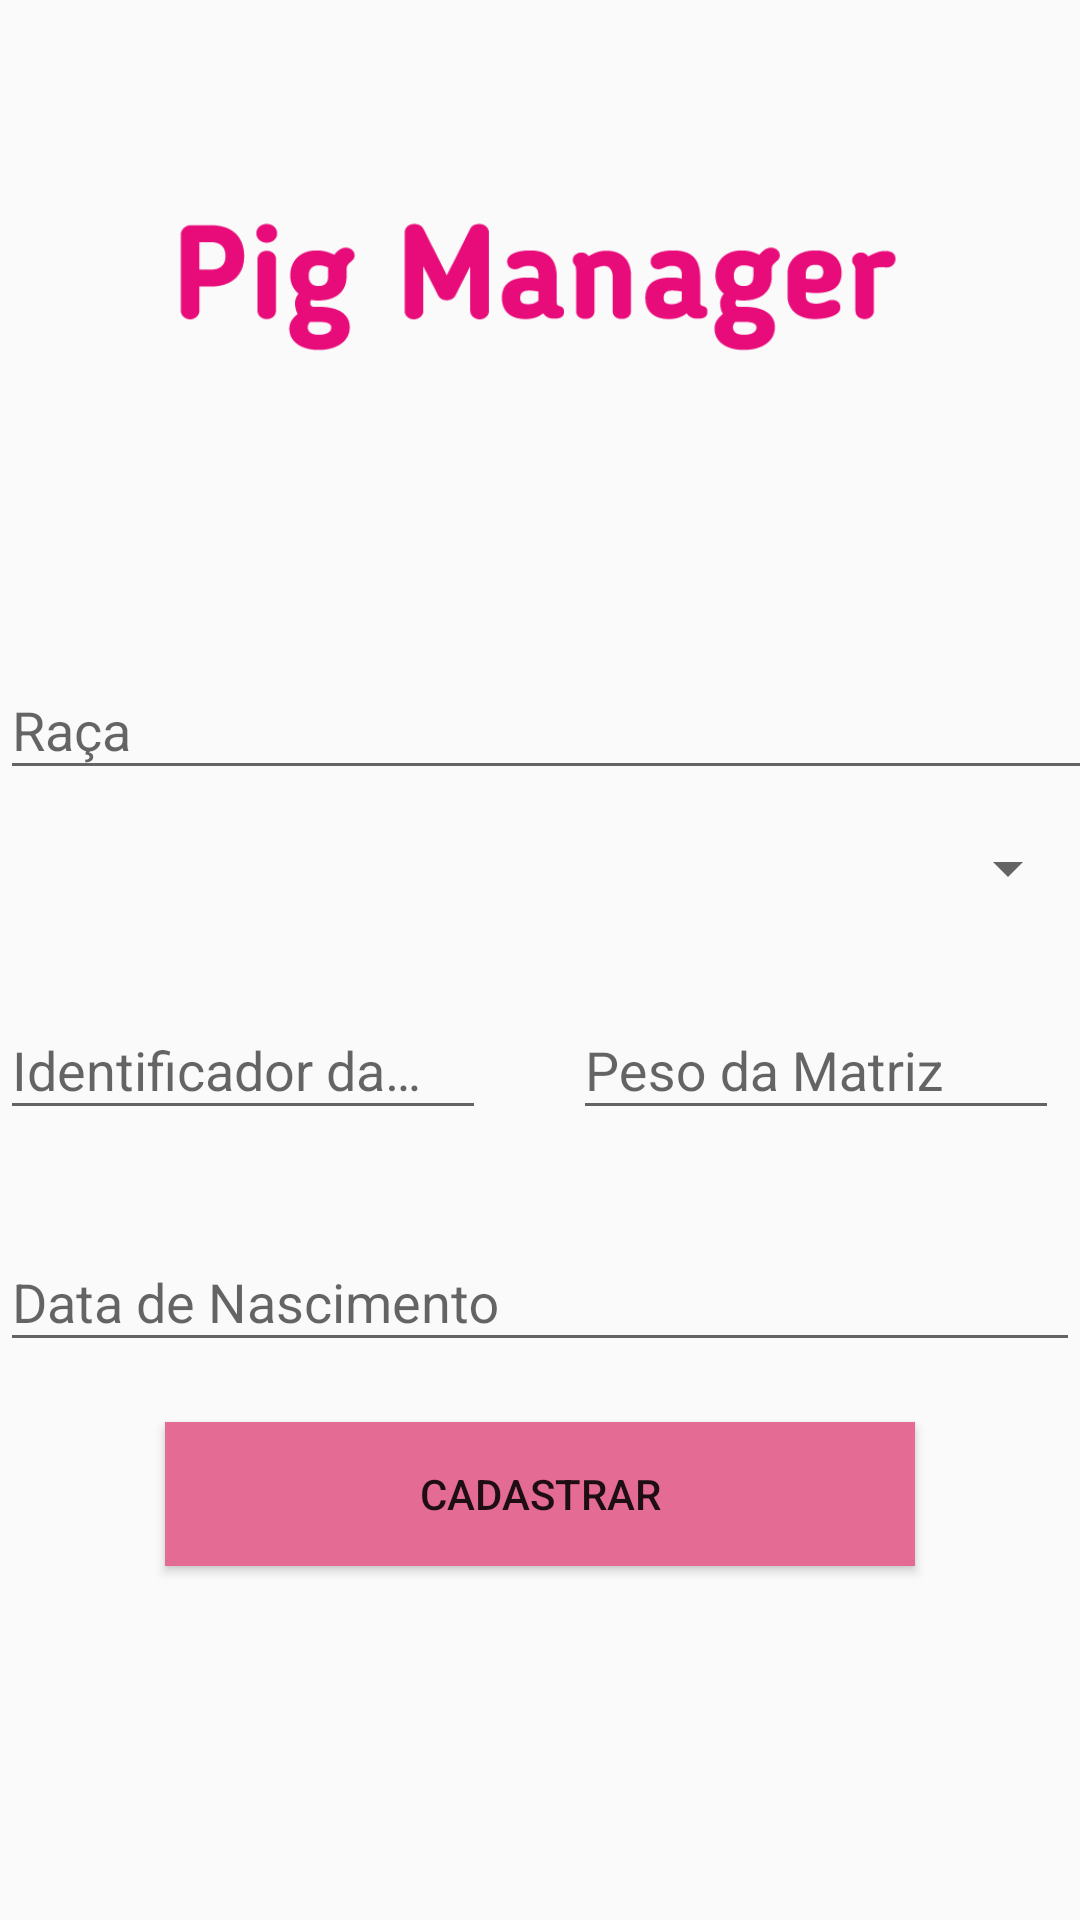

Reconstruct the res/layout file that produces this screen, plus the resources it refers to.
<!-- AndroidManifest.xml: application theme AppTheme -->
<!-- res/layout/fragment_cadastro_matriz.xml -->
<?xml version="1.0" encoding="utf-8"?>
<android.support.constraint.ConstraintLayout xmlns:android="http://schemas.android.com/apk/res/android"
    xmlns:app="http://schemas.android.com/apk/res-auto"
    xmlns:tools="http://schemas.android.com/tools"
    android:layout_width="match_parent"
    android:layout_height="match_parent"
    tools:context=".fragments.CadastroUsuarioFragment"
    tools:layout_editor_absoluteY="25dp">

    

    <android.support.design.widget.TextInputLayout
        android:id="@+id/textInputLayout"
        android:layout_width="0dp"
        android:layout_height="wrap_content"
        android:layout_marginBottom="14dp"
        app:layout_constraintBottom_toTopOf="@+id/spinner"
        app:layout_constraintEnd_toEndOf="parent"
        app:layout_constraintStart_toStartOf="parent"
        app:layout_constraintTop_toBottomOf="@+id/imageView">

        <android.support.design.widget.TextInputEditText
            android:id="@+id/textRaca"
            android:layout_width="364dp"
            android:layout_height="wrap_content"
            android:hint="Raça "
            android:inputType="textCapSentences" />
    </android.support.design.widget.TextInputLayout>

    <android.support.design.widget.TextInputLayout
        android:id="@+id/textInputLayout3"
        android:layout_width="0dp"
        android:layout_height="wrap_content"
        android:layout_marginEnd="29dp"
        android:layout_marginBottom="25dp"
        app:layout_constraintBottom_toTopOf="@+id/textInputLayout8"
        app:layout_constraintEnd_toStartOf="@+id/textInputLayout4"
        app:layout_constraintStart_toStartOf="parent"
        app:layout_constraintTop_toBottomOf="@+id/spinner">

        <android.support.design.widget.TextInputEditText
            android:id="@+id/textIdentificador"
            android:layout_width="match_parent"
            android:layout_height="wrap_content"
            android:hint="Identificador da Matriz"
            android:inputType="numberDecimal" />
    </android.support.design.widget.TextInputLayout>

    <android.support.design.widget.TextInputLayout
        android:id="@+id/textInputLayout4"
        android:layout_width="0dp"
        android:layout_height="wrap_content"
        android:layout_marginTop="23dp"
        android:layout_marginEnd="7dp"
        app:layout_constraintEnd_toEndOf="parent"
        app:layout_constraintStart_toEndOf="@+id/textInputLayout3"
        app:layout_constraintTop_toBottomOf="@+id/spinner">

        <android.support.design.widget.TextInputEditText
            android:id="@+id/textPeso"
            android:layout_width="match_parent"
            android:layout_height="wrap_content"
            android:hint="Peso da Matriz"
            android:inputType="numberDecimal" />
    </android.support.design.widget.TextInputLayout>

    <ImageView
        android:id="@+id/imageView"
        android:layout_width="0dp"
        android:layout_height="0dp"
        android:layout_marginStart="41dp"
        android:layout_marginTop="8dp"
        android:layout_marginEnd="41dp"
        android:layout_marginBottom="20dp"
        android:src="@drawable/logo"
        app:layout_constraintBottom_toTopOf="@+id/textInputLayout"
        app:layout_constraintEnd_toEndOf="parent"
        app:layout_constraintStart_toStartOf="parent"
        app:layout_constraintTop_toTopOf="parent" />

    <Button
        android:id="@+id/botaoCadastrarMatriz"
        android:layout_width="0dp"
        android:layout_height="wrap_content"
        android:layout_marginStart="55dp"
        android:layout_marginEnd="55dp"
        android:layout_marginBottom="118dp"
        android:background="#e46b94"
        android:text="Cadastrar"
        app:layout_constraintBottom_toBottomOf="parent"
        app:layout_constraintEnd_toEndOf="parent"
        app:layout_constraintStart_toStartOf="parent"
        app:layout_constraintTop_toBottomOf="@+id/textInputLayout8" />

    <Spinner
        android:id="@+id/spinner"
        android:layout_width="0dp"
        android:layout_height="wrap_content"
        android:layout_marginBottom="23dp"
        app:layout_constraintBottom_toTopOf="@+id/textInputLayout3"
        app:layout_constraintEnd_toEndOf="parent"
        app:layout_constraintStart_toStartOf="parent"
        app:layout_constraintTop_toBottomOf="@+id/textInputLayout" />

    <android.support.design.widget.TextInputLayout
        android:id="@+id/textInputLayout8"
        android:layout_width="0dp"
        android:layout_height="wrap_content"
        android:layout_marginBottom="20dp"
        app:layout_constraintBottom_toTopOf="@+id/botaoCadastrarMatriz"
        app:layout_constraintEnd_toEndOf="parent"
        app:layout_constraintStart_toStartOf="parent"
        app:layout_constraintTop_toBottomOf="@+id/textInputLayout3">

        <android.support.design.widget.TextInputEditText
            android:id="@+id/textData"
            android:layout_width="match_parent"
            android:layout_height="wrap_content"
            android:hint="Data de Nascimento"
            android:inputType="date"/>
    </android.support.design.widget.TextInputLayout>


</android.support.constraint.ConstraintLayout>
<!-- resources referenced by this layout -->
<resources>
  <!-- drawable logo: png bitmap (drawable, 10148 bytes) -->
  <style name="AppTheme" parent="Theme.AppCompat.Light.NoActionBar">
          
          <item name="colorPrimary">@color/colorBackground</item>
          <item name="colorPrimaryDark">@color/colorBackground</item>
          <item name="colorAccent">@color/colorAccent</item>
      </style>
  <color name="colorBackground">#c40a67</color>
  <color name="colorAccent">#ff4081</color>
</resources>
